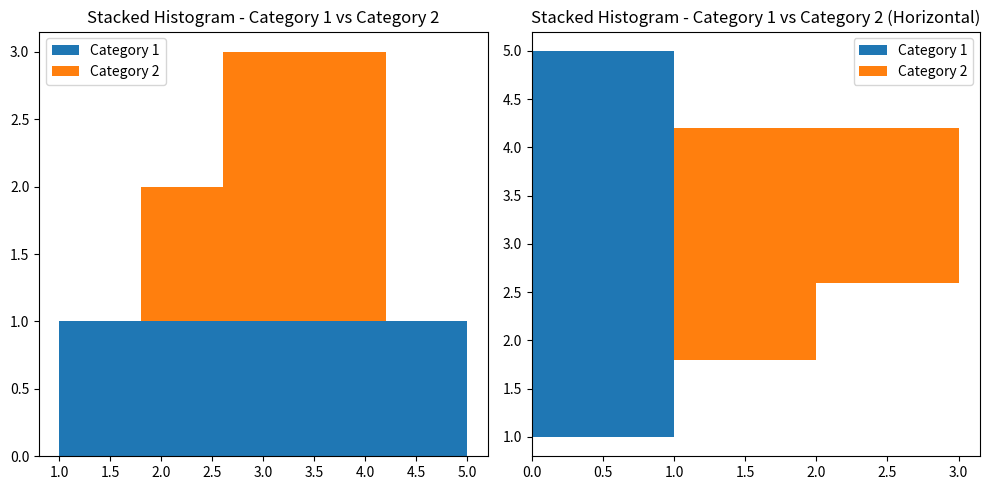

This chart was generated by the following Python code:
import matplotlib.pyplot as plt

# Sample data for two categories
data1 = [1, 2, 3, 4, 5]
data2 = [2, 3, 3, 4, 4]

# Creating subplot with 1 row and 2 columns
fig, axs = plt.subplots(1, 2, figsize=(10, 5))

# Plotting first histogram
axs[0].hist([data1, data2], bins=5, stacked=True, label=['Category 1', 'Category 2'])
axs[0].set_title('Stacked Histogram - Category 1 vs Category 2')
axs[0].legend()

# Plotting second histogram
axs[1].hist([data1, data2], bins=5, stacked=True, label=['Category 1', 'Category 2'], orientation='horizontal')
axs[1].set_title('Stacked Histogram - Category 1 vs Category 2 (Horizontal)')
axs[1].legend()

plt.tight_layout()
plt.show()